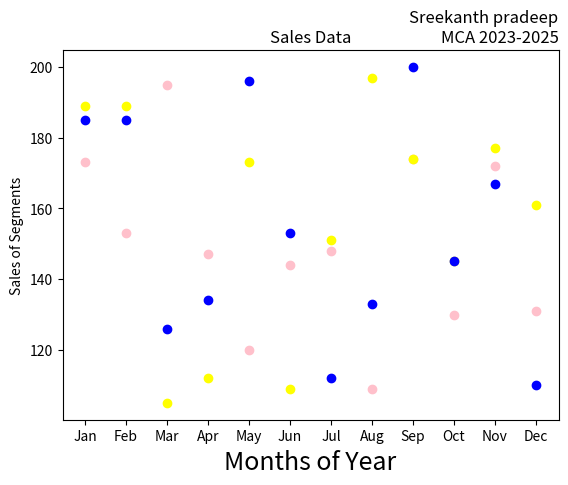

The matplotlib source for this figure:
import matplotlib.pyplot as plt
import numpy as np
month =np.array(['Jan','Feb','Mar','Apr','May','Jun','Jul','Aug','Sep','Oct','Nov','Dec'])
AS = np.array([173,153,195,147,120,144,148,109,174,130,172,131])
LS = np.array([189,189,105,112,173,109,151,197,174,145,177,161])
SLS = np.array([185,185,126,134,196,153,112,133,200,145,167,110])
plt.xlabel('Months of Year', fontsize=18)
plt.ylabel('Sales of Segments')
plt.title('Sales Data')
plt.title('Sreekanth pradeep\nMCA 2023-2025', loc='right')
plt.scatter(month,AS, label='Affordable Segment', color='pink')
plt.scatter(month,LS, label='Luxury Segment', color='yellow')
plt.scatter(month,SLS, label='Super Luxury Segment', color='blue')
plt.show()